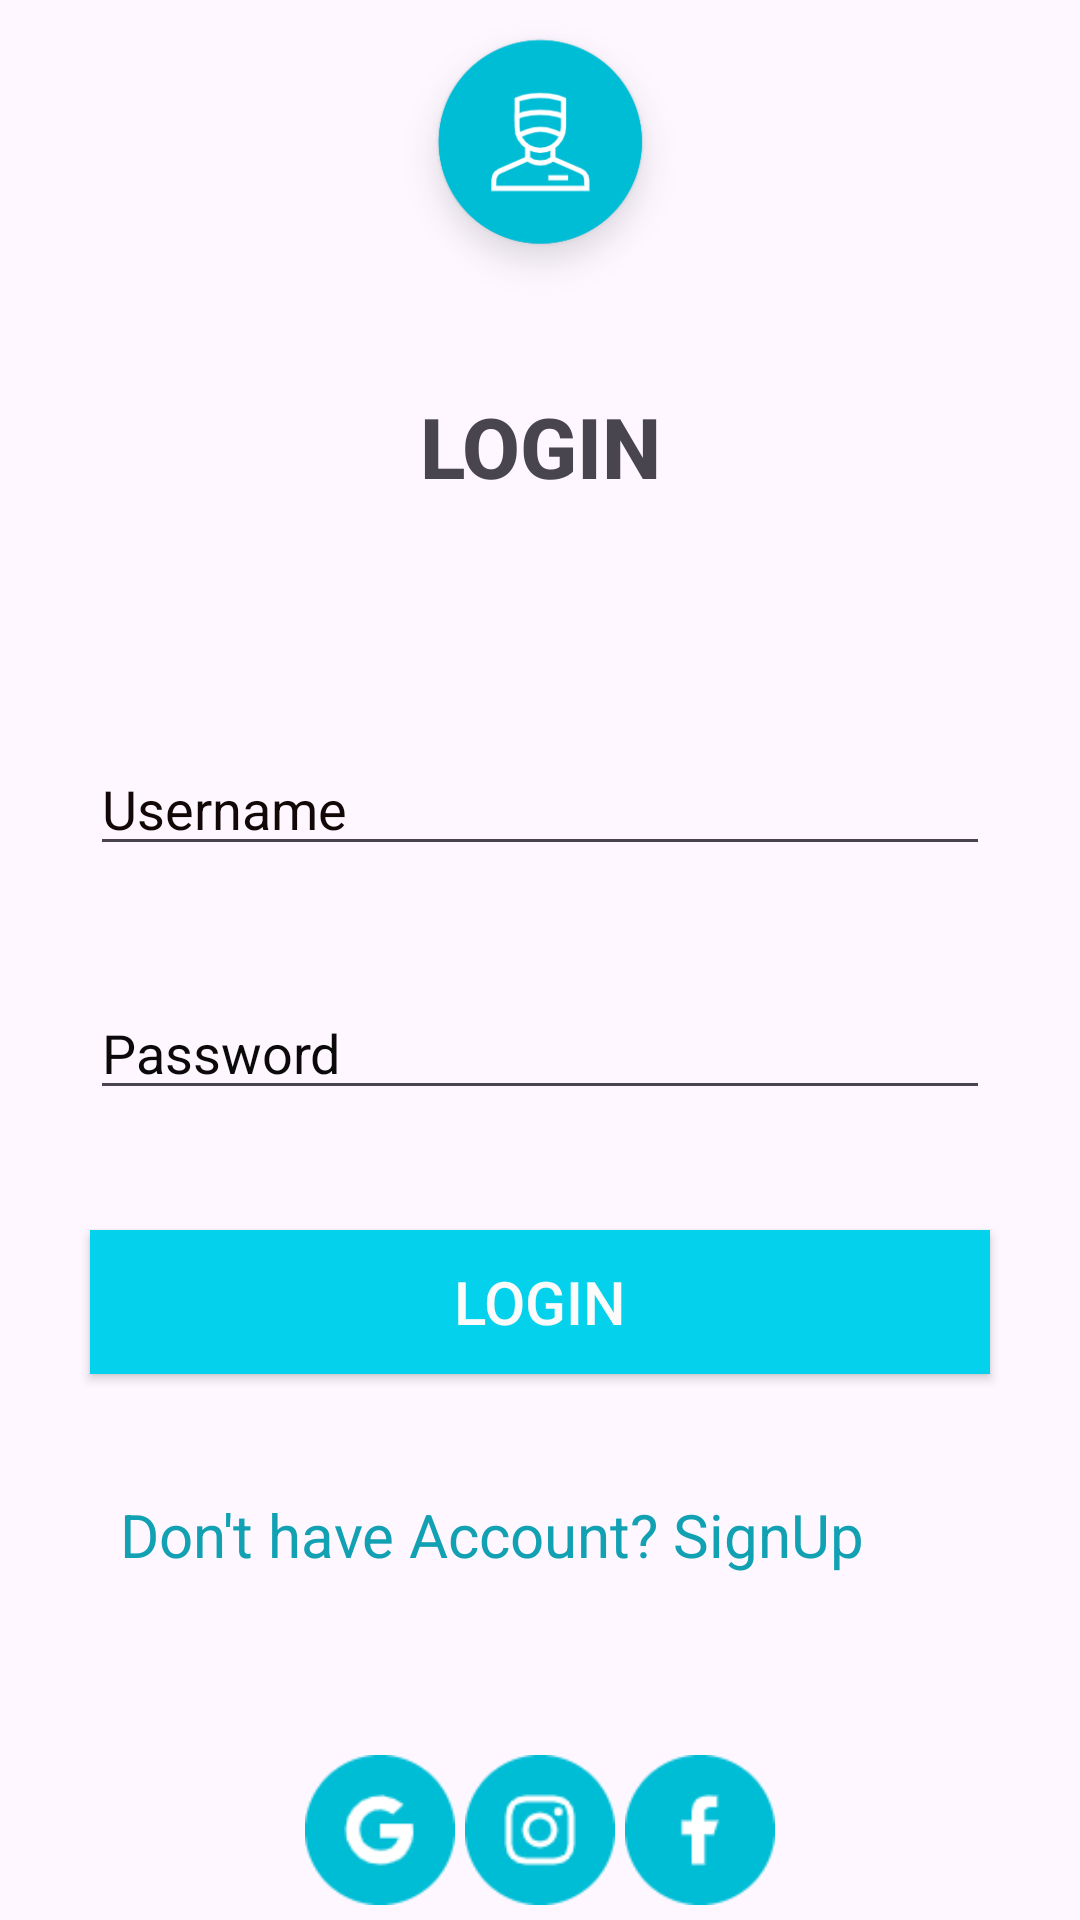

Produce the Android XML layout that renders to this screen, including the resource entries it uses.
<!-- AndroidManifest.xml: application theme Theme.New_Dr_Prescription -->
<!-- res/layout/activity_main.xml -->
<?xml version="1.0" encoding="utf-8"?>
<androidx.constraintlayout.widget.ConstraintLayout xmlns:android="http://schemas.android.com/apk/res/android"
    xmlns:app="http://schemas.android.com/apk/res-auto"
    xmlns:tools="http://schemas.android.com/tools"
    android:layout_width="match_parent"
    android:layout_height="match_parent"

    tools:context=".MainActivity">

    <ScrollView
        android:layout_width="match_parent"
        android:layout_height="match_parent"
        app:layout_constraintBottom_toBottomOf="parent"
        app:layout_constraintEnd_toEndOf="parent"
        app:layout_constraintStart_toStartOf="parent"
        app:layout_constraintTop_toTopOf="parent">

        <LinearLayout
            android:layout_width="match_parent"
            android:layout_height="match_parent"
            android:orientation="vertical">

            <ImageView
                android:id="@+id/imageView3"
                android:layout_width="100dp"
                android:layout_height="100dp"
                android:layout_gravity="center_horizontal"
                app:srcCompat="@drawable/login_logo" />

            <TextView
                android:id="@+id/textView"
                android:layout_width="match_parent"
                android:layout_height="wrap_content"
                android:layout_gravity="center_horizontal|center_vertical"
                android:layout_marginTop="20dp"
                android:fontFamily="sans-serif-medium"
                android:gravity="center_horizontal"
                android:paddingTop="10dp"
                android:text="LOGIN"
                android:textSize="28dp"
                android:textStyle="bold" />

            <EditText
                android:id="@+id/editTextText"
                android:layout_width="match_parent"
                android:layout_height="wrap_content"
                android:layout_marginStart="30dp"
                android:layout_marginTop="80dp"
                android:layout_marginEnd="30dp"
                android:ems="15"
                android:hint="Username"
                android:inputType="text"
                android:textColorHint="#120808" />

            <EditText
                android:id="@+id/editTextNumberPassword"
                android:layout_width="match_parent"
                android:layout_height="wrap_content"
                android:layout_marginStart="30dp"
                android:layout_marginTop="40dp"
                android:layout_marginEnd="30dp"
                android:ems="10"
                android:hint="Password"
                android:inputType="numberPassword"
                android:textColorHint="#0B0909" />

            <androidx.appcompat.widget.AppCompatButton
                android:id="@+id/login"
                android:layout_width="match_parent"
                android:layout_height="wrap_content"
                android:layout_marginStart="30dp"
                android:layout_marginTop="40dp"
                android:layout_marginEnd="30dp"
                android:background="#04D1EC"
                android:text="LOGIN"
                android:textColor="#FBFBFB"
                android:textSize="20sp" />

            <TextView
                android:id="@+id/textView2"
                android:layout_width="match_parent"
                android:layout_height="wrap_content"
                android:layout_marginStart="40dp"
                android:layout_marginTop="40dp"
                android:layout_marginEnd="50dp"
                android:text="Don't have Account? SignUp"
                android:textColor="#12A1B3"
                android:textSize="20sp" />

            <LinearLayout
                android:layout_width="match_parent"
                android:layout_height="50dp"
                android:layout_marginStart="100dp"
                android:layout_marginTop="60dp"
                android:layout_marginEnd="100dp"
                android:orientation="horizontal">

                <ImageView
                    android:id="@+id/imageView4"
                    android:layout_width="wrap_content"
                    android:layout_height="wrap_content"
                    android:layout_weight="1"
                    app:srcCompat="@drawable/google" />

                <ImageView
                    android:id="@+id/imageView5"
                    android:layout_width="wrap_content"
                    android:layout_height="wrap_content"
                    android:layout_weight="1"
                    app:srcCompat="@drawable/insta" />

                <ImageView
                    android:id="@+id/imageView6"
                    android:layout_width="wrap_content"
                    android:layout_height="wrap_content"
                    android:layout_weight="1"
                    app:srcCompat="@drawable/facebook" />
            </LinearLayout>
        </LinearLayout>
    </ScrollView>
</androidx.constraintlayout.widget.ConstraintLayout>
<!-- resources referenced by this layout -->
<resources>
  <!-- drawable facebook: png bitmap (drawable, 1060 bytes) -->
  <!-- drawable google: png bitmap (drawable, 1551 bytes) -->
  <!-- drawable insta: png bitmap (drawable, 1461 bytes) -->
  <!-- drawable login_logo: png bitmap (drawable, 16851 bytes) -->
  <style name="Theme.New_Dr_Prescription" parent="Base.Theme.New_Dr_Prescription" />
  <style name="Base.Theme.New_Dr_Prescription" parent="Theme.Material3.DayNight.NoActionBar">
          
          
      </style>
</resources>
